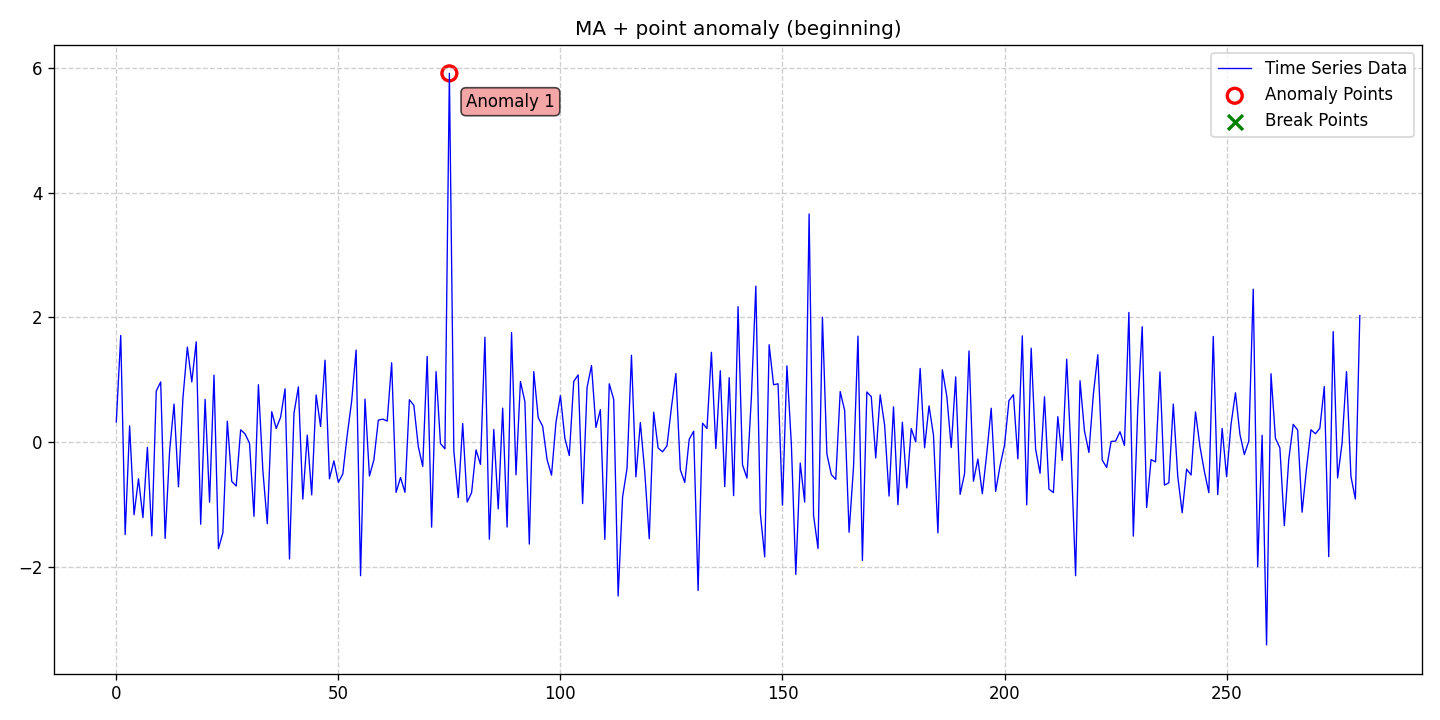

Values plotted in this chart, from the file beside it:
date, data, stationary, det_lin_up, det_lin_down, det_quad, det_cubic, det_exp, det_damped, stoc_trend, volatility, single_seas, multiple_seas, point_anom_single, point_anom_multi, collect_anom, context_anom, mean_shift, var_shift, trend_shift, point_anom_count, point_anom_location, point_anom_point, collect_anom_count
2020-01-01, 0.3203, 0, 0, 0, 0, 0, 0, 0, 0, 0, 0, 0, 1, 0, 0, 0, 0, 0, 0, 1, beginning, [75], 0
2020-01-02, 1.708, 0, 0, 0, 0, 0, 0, 0, 0, 0, 0, 0, 1, 0, 0, 0, 0, 0, 0, 1, beginning, [75], 0
2020-01-03, -1.487, 0, 0, 0, 0, 0, 0, 0, 0, 0, 0, 0, 1, 0, 0, 0, 0, 0, 0, 1, beginning, [75], 0
2020-01-04, 0.2561, 0, 0, 0, 0, 0, 0, 0, 0, 0, 0, 0, 1, 0, 0, 0, 0, 0, 0, 1, beginning, [75], 0
2020-01-05, -1.169, 0, 0, 0, 0, 0, 0, 0, 0, 0, 0, 0, 1, 0, 0, 0, 0, 0, 0, 1, beginning, [75], 0
2020-01-06, -0.5906, 0, 0, 0, 0, 0, 0, 0, 0, 0, 0, 0, 1, 0, 0, 0, 0, 0, 0, 1, beginning, [75], 0
2020-01-07, -1.215, 0, 0, 0, 0, 0, 0, 0, 0, 0, 0, 0, 1, 0, 0, 0, 0, 0, 0, 1, beginning, [75], 0
2020-01-08, -0.0862, 0, 0, 0, 0, 0, 0, 0, 0, 0, 0, 0, 1, 0, 0, 0, 0, 0, 0, 1, beginning, [75], 0
2020-01-09, -1.508, 0, 0, 0, 0, 0, 0, 0, 0, 0, 0, 0, 1, 0, 0, 0, 0, 0, 0, 1, beginning, [75], 0
2020-01-10, 0.8177, 0, 0, 0, 0, 0, 0, 0, 0, 0, 0, 0, 1, 0, 0, 0, 0, 0, 0, 1, beginning, [75], 0
2020-01-11, 0.9619, 0, 0, 0, 0, 0, 0, 0, 0, 0, 0, 0, 1, 0, 0, 0, 0, 0, 0, 1, beginning, [75], 0
2020-01-12, -1.549, 0, 0, 0, 0, 0, 0, 0, 0, 0, 0, 0, 1, 0, 0, 0, 0, 0, 0, 1, beginning, [75], 0
2020-01-13, -0.1494, 0, 0, 0, 0, 0, 0, 0, 0, 0, 0, 0, 1, 0, 0, 0, 0, 0, 0, 1, beginning, [75], 0
2020-01-14, 0.6081, 0, 0, 0, 0, 0, 0, 0, 0, 0, 0, 0, 1, 0, 0, 0, 0, 0, 0, 1, beginning, [75], 0
2020-01-15, -0.7209, 0, 0, 0, 0, 0, 0, 0, 0, 0, 0, 0, 1, 0, 0, 0, 0, 0, 0, 1, beginning, [75], 0
2020-01-16, 0.699, 0, 0, 0, 0, 0, 0, 0, 0, 0, 0, 0, 1, 0, 0, 0, 0, 0, 0, 1, beginning, [75], 0
2020-01-17, 1.522, 0, 0, 0, 0, 0, 0, 0, 0, 0, 0, 0, 1, 0, 0, 0, 0, 0, 0, 1, beginning, [75], 0
2020-01-18, 0.9632, 0, 0, 0, 0, 0, 0, 0, 0, 0, 0, 0, 1, 0, 0, 0, 0, 0, 0, 1, beginning, [75], 0
2020-01-19, 1.607, 0, 0, 0, 0, 0, 0, 0, 0, 0, 0, 0, 1, 0, 0, 0, 0, 0, 0, 1, beginning, [75], 0
2020-01-20, -1.321, 0, 0, 0, 0, 0, 0, 0, 0, 0, 0, 0, 1, 0, 0, 0, 0, 0, 0, 1, beginning, [75], 0
2020-01-21, 0.6824, 0, 0, 0, 0, 0, 0, 0, 0, 0, 0, 0, 1, 0, 0, 0, 0, 0, 0, 1, beginning, [75], 0
2020-01-22, -0.9675, 0, 0, 0, 0, 0, 0, 0, 0, 0, 0, 0, 1, 0, 0, 0, 0, 0, 0, 1, beginning, [75], 0
2020-01-23, 1.071, 0, 0, 0, 0, 0, 0, 0, 0, 0, 0, 0, 1, 0, 0, 0, 0, 0, 0, 1, beginning, [75], 0
2020-01-24, -1.714, 0, 0, 0, 0, 0, 0, 0, 0, 0, 0, 0, 1, 0, 0, 0, 0, 0, 0, 1, beginning, [75], 0
2020-01-25, -1.458, 0, 0, 0, 0, 0, 0, 0, 0, 0, 0, 0, 1, 0, 0, 0, 0, 0, 0, 1, beginning, [75], 0
2020-01-26, 0.3324, 0, 0, 0, 0, 0, 0, 0, 0, 0, 0, 0, 1, 0, 0, 0, 0, 0, 0, 1, beginning, [75], 0
2020-01-27, -0.6342, 0, 0, 0, 0, 0, 0, 0, 0, 0, 0, 0, 1, 0, 0, 0, 0, 0, 0, 1, beginning, [75], 0
2020-01-28, -0.708, 0, 0, 0, 0, 0, 0, 0, 0, 0, 0, 0, 1, 0, 0, 0, 0, 0, 0, 1, beginning, [75], 0
2020-01-29, 0.194, 0, 0, 0, 0, 0, 0, 0, 0, 0, 0, 0, 1, 0, 0, 0, 0, 0, 0, 1, beginning, [75], 0
2020-01-30, 0.128, 0, 0, 0, 0, 0, 0, 0, 0, 0, 0, 0, 1, 0, 0, 0, 0, 0, 0, 1, beginning, [75], 0
2020-01-31, -0.0217, 0, 0, 0, 0, 0, 0, 0, 0, 0, 0, 0, 1, 0, 0, 0, 0, 0, 0, 1, beginning, [75], 0
2020-02-01, -1.195, 0, 0, 0, 0, 0, 0, 0, 0, 0, 0, 0, 1, 0, 0, 0, 0, 0, 0, 1, beginning, [75], 0
2020-02-02, 0.9175, 0, 0, 0, 0, 0, 0, 0, 0, 0, 0, 0, 1, 0, 0, 0, 0, 0, 0, 1, beginning, [75], 0
2020-02-03, -0.4572, 0, 0, 0, 0, 0, 0, 0, 0, 0, 0, 0, 1, 0, 0, 0, 0, 0, 0, 1, beginning, [75], 0
2020-02-04, -1.313, 0, 0, 0, 0, 0, 0, 0, 0, 0, 0, 0, 1, 0, 0, 0, 0, 0, 0, 1, beginning, [75], 0
2020-02-05, 0.4845, 0, 0, 0, 0, 0, 0, 0, 0, 0, 0, 0, 1, 0, 0, 0, 0, 0, 0, 1, beginning, [75], 0
2020-02-06, 0.2161, 0, 0, 0, 0, 0, 0, 0, 0, 0, 0, 0, 1, 0, 0, 0, 0, 0, 0, 1, beginning, [75], 0
2020-02-07, 0.3961, 0, 0, 0, 0, 0, 0, 0, 0, 0, 0, 0, 1, 0, 0, 0, 0, 0, 0, 1, beginning, [75], 0
2020-02-08, 0.8524, 0, 0, 0, 0, 0, 0, 0, 0, 0, 0, 0, 1, 0, 0, 0, 0, 0, 0, 1, beginning, [75], 0
2020-02-09, -1.879, 0, 0, 0, 0, 0, 0, 0, 0, 0, 0, 0, 1, 0, 0, 0, 0, 0, 0, 1, beginning, [75], 0
2020-02-10, 0.4554, 0, 0, 0, 0, 0, 0, 0, 0, 0, 0, 0, 1, 0, 0, 0, 0, 0, 0, 1, beginning, [75], 0
2020-02-11, 0.8827, 0, 0, 0, 0, 0, 0, 0, 0, 0, 0, 0, 1, 0, 0, 0, 0, 0, 0, 1, beginning, [75], 0
2020-02-12, -0.9178, 0, 0, 0, 0, 0, 0, 0, 0, 0, 0, 0, 1, 0, 0, 0, 0, 0, 0, 1, beginning, [75], 0
2020-02-13, 0.1091, 0, 0, 0, 0, 0, 0, 0, 0, 0, 0, 0, 1, 0, 0, 0, 0, 0, 0, 1, beginning, [75], 0
2020-02-14, -0.8509, 0, 0, 0, 0, 0, 0, 0, 0, 0, 0, 0, 1, 0, 0, 0, 0, 0, 0, 1, beginning, [75], 0
2020-02-15, 0.7537, 0, 0, 0, 0, 0, 0, 0, 0, 0, 0, 0, 1, 0, 0, 0, 0, 0, 0, 1, beginning, [75], 0
2020-02-16, 0.2475, 0, 0, 0, 0, 0, 0, 0, 0, 0, 0, 0, 1, 0, 0, 0, 0, 0, 0, 1, beginning, [75], 0
2020-02-17, 1.312, 0, 0, 0, 0, 0, 0, 0, 0, 0, 0, 0, 1, 0, 0, 0, 0, 0, 0, 1, beginning, [75], 0
2020-02-18, -0.5919, 0, 0, 0, 0, 0, 0, 0, 0, 0, 0, 0, 1, 0, 0, 0, 0, 0, 0, 1, beginning, [75], 0
2020-02-19, -0.3039, 0, 0, 0, 0, 0, 0, 0, 0, 0, 0, 0, 1, 0, 0, 0, 0, 0, 0, 1, beginning, [75], 0
2020-02-20, -0.6494, 0, 0, 0, 0, 0, 0, 0, 0, 0, 0, 0, 1, 0, 0, 0, 0, 0, 0, 1, beginning, [75], 0
2020-02-21, -0.5152, 0, 0, 0, 0, 0, 0, 0, 0, 0, 0, 0, 1, 0, 0, 0, 0, 0, 0, 1, beginning, [75], 0
2020-02-22, 0.1103, 0, 0, 0, 0, 0, 0, 0, 0, 0, 0, 0, 1, 0, 0, 0, 0, 0, 0, 1, beginning, [75], 0
2020-02-23, 0.6571, 0, 0, 0, 0, 0, 0, 0, 0, 0, 0, 0, 1, 0, 0, 0, 0, 0, 0, 1, beginning, [75], 0
2020-02-24, 1.474, 0, 0, 0, 0, 0, 0, 0, 0, 0, 0, 0, 1, 0, 0, 0, 0, 0, 0, 1, beginning, [75], 0
2020-02-25, -2.147, 0, 0, 0, 0, 0, 0, 0, 0, 0, 0, 0, 1, 0, 0, 0, 0, 0, 0, 1, beginning, [75], 0
2020-02-26, 0.6858, 0, 0, 0, 0, 0, 0, 0, 0, 0, 0, 0, 1, 0, 0, 0, 0, 0, 0, 1, beginning, [75], 0
2020-02-27, -0.5475, 0, 0, 0, 0, 0, 0, 0, 0, 0, 0, 0, 1, 0, 0, 0, 0, 0, 0, 1, beginning, [75], 0
2020-02-28, -0.2895, 0, 0, 0, 0, 0, 0, 0, 0, 0, 0, 0, 1, 0, 0, 0, 0, 0, 0, 1, beginning, [75], 0
2020-02-29, 0.3487, 0, 0, 0, 0, 0, 0, 0, 0, 0, 0, 0, 1, 0, 0, 0, 0, 0, 0, 1, beginning, [75], 0
... 221 more rows
